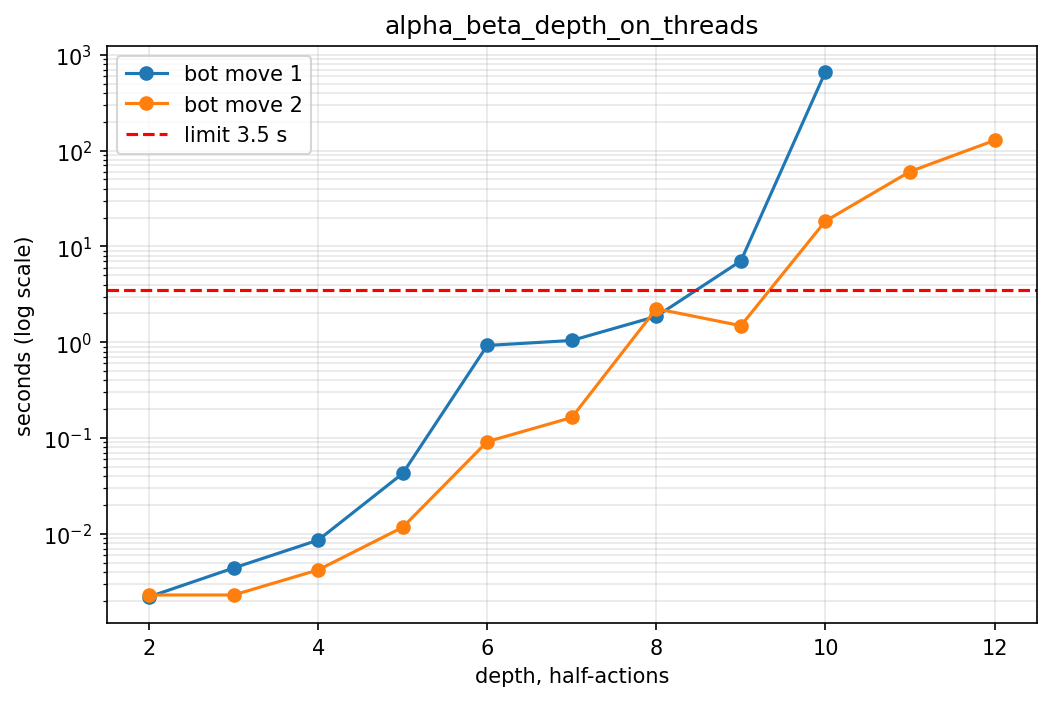

The data file committed next to this chart (first rows):
position, depth_half_actions, seconds
bot move 1, 2, 0.0022
bot move 1, 3, 0.0044
bot move 1, 4, 0.0086
bot move 1, 5, 0.0427
bot move 1, 6, 0.9252
bot move 1, 7, 1.043
bot move 1, 8, 1.862
bot move 1, 9, 7.06
bot move 1, 10, 664.1
bot move 2, 2, 0.0023
bot move 2, 3, 0.0023
bot move 2, 4, 0.0042
bot move 2, 5, 0.0117
bot move 2, 6, 0.0917
bot move 2, 7, 0.1638
bot move 2, 8, 2.236
bot move 2, 9, 1.488
bot move 2, 10, 18.41
bot move 2, 11, 60.44
bot move 2, 12, 127.8
